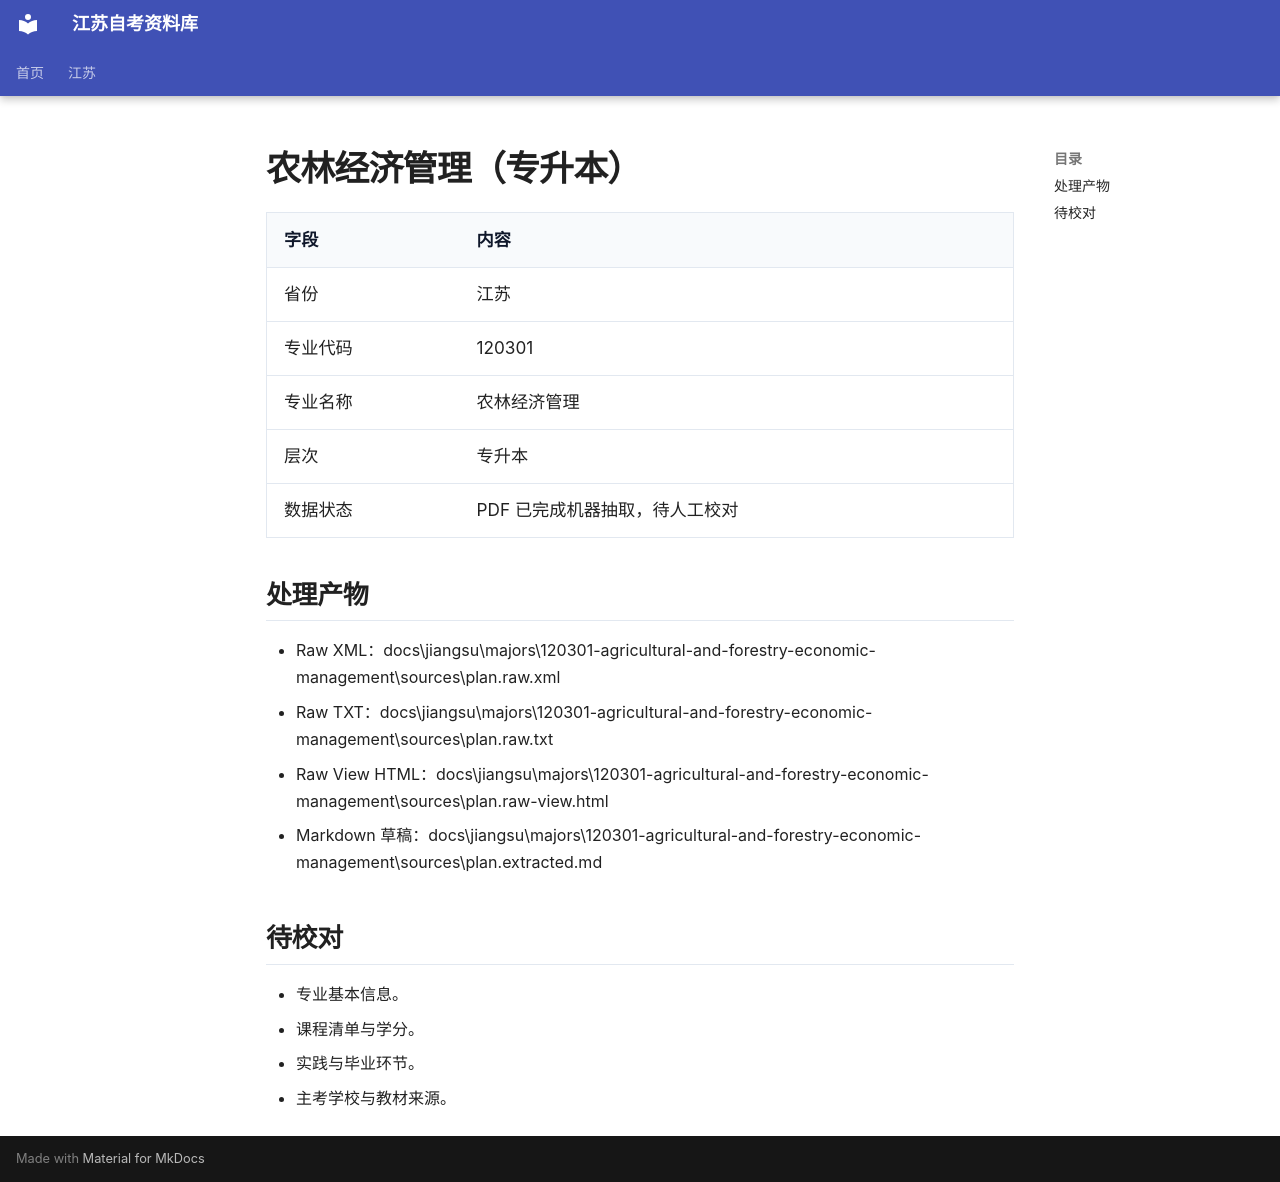

repository: SuperCatQR/jiangsu-zikao-aio · page: jiangsu/majors/120301-agricultural-and-forestry-economic-management/index.html · generator: mkdocs

# 农林经济管理（专升本）

| 字段 | 内容 |
| --- | --- |
| 省份 | 江苏 |
| 专业代码 | 120301 |
| 专业名称 | 农林经济管理 |
| 层次 | 专升本 |
| 数据状态 | PDF 已完成机器抽取，待人工校对 |

## 处理产物

- Raw XML：docs\jiangsu\majors\120301-agricultural-and-forestry-economic-management\sources\plan.raw.xml
- Raw TXT：docs\jiangsu\majors\120301-agricultural-and-forestry-economic-management\sources\plan.raw.txt
- Raw View HTML：docs\jiangsu\majors\120301-agricultural-and-forestry-economic-management\sources\plan.raw-view.html
- Markdown 草稿：docs\jiangsu\majors\120301-agricultural-and-forestry-economic-management\sources\plan.extracted.md

## 待校对

- 专业基本信息。
- 课程清单与学分。
- 实践与毕业环节。
- 主考学校与教材来源。
